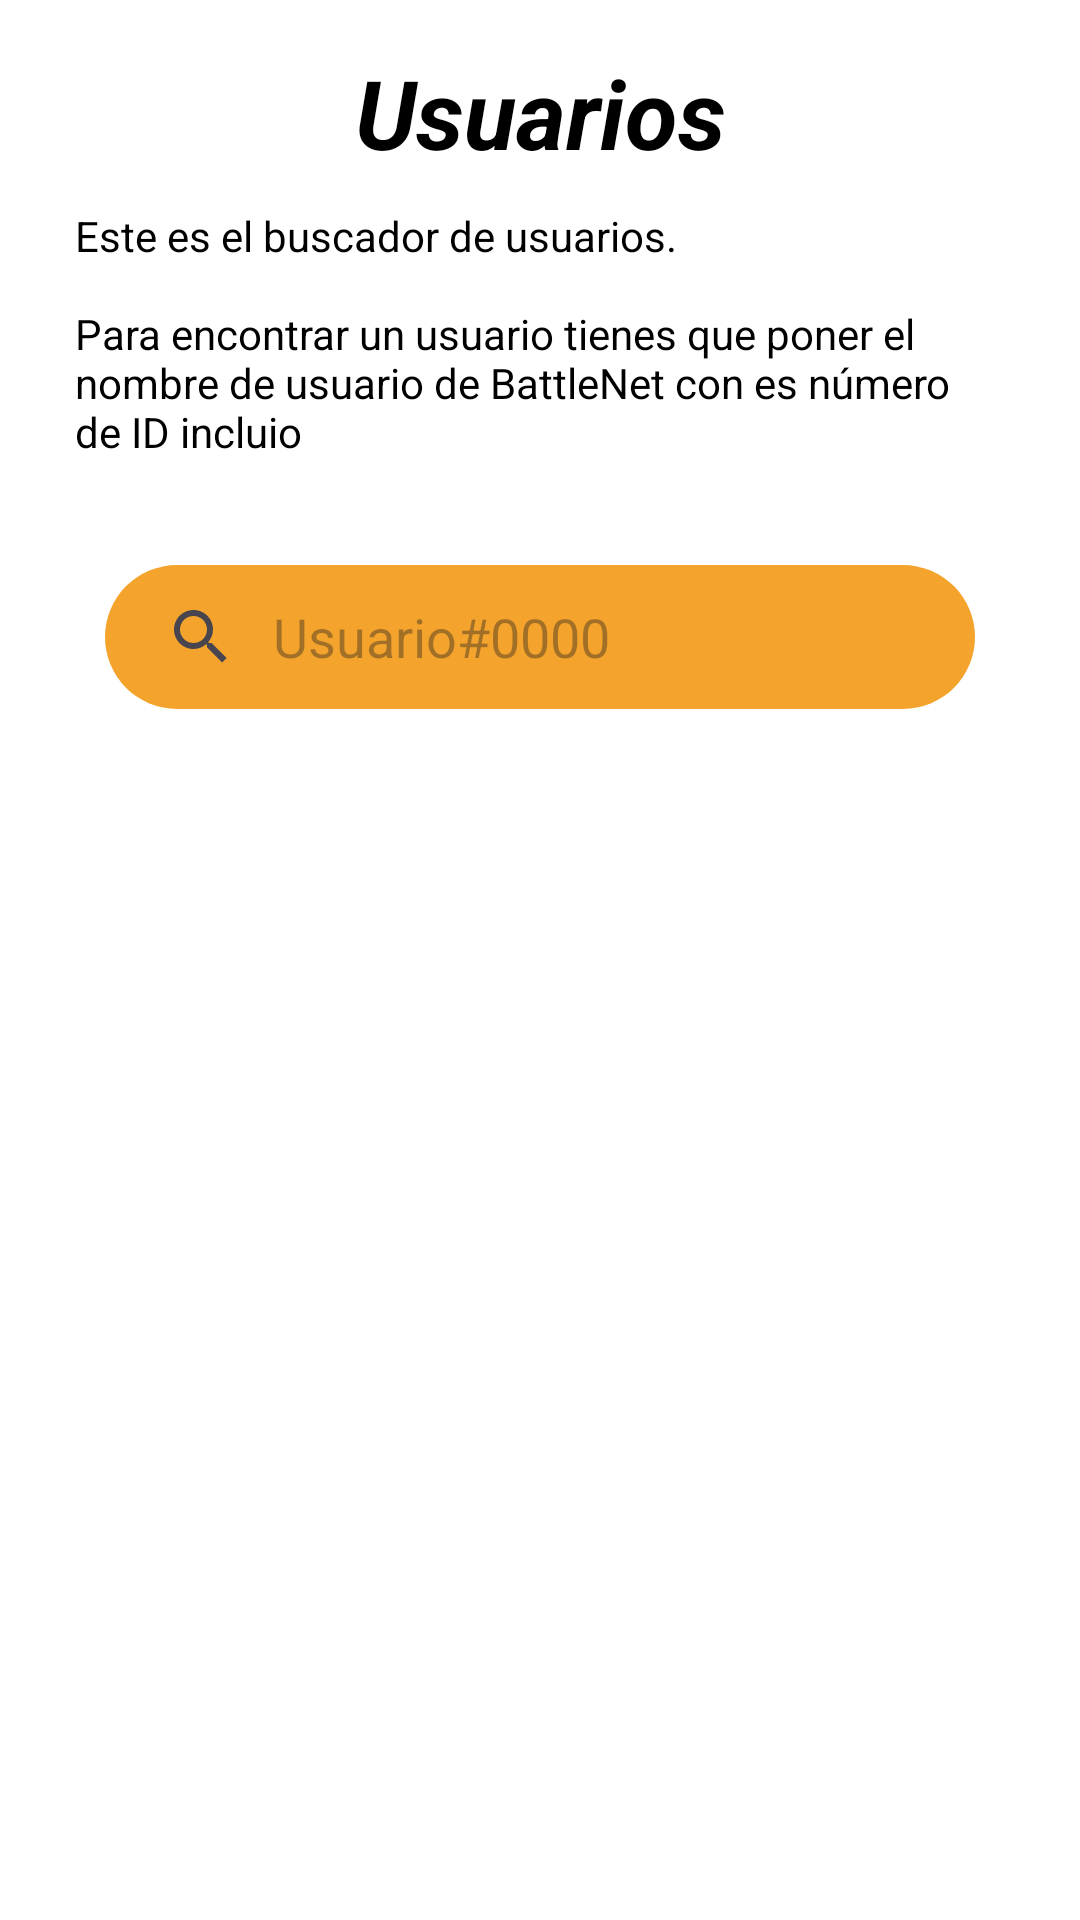

Here is an Android app screen rendered from its layout file. Give the layout XML and the strings, colors and styles it references.
<!-- AndroidManifest.xml: application theme Theme.Overwatch2App -->
<!-- res/layout/fragment_perfil.xml -->
<?xml version="1.0" encoding="utf-8"?>
<androidx.constraintlayout.widget.ConstraintLayout xmlns:android="http://schemas.android.com/apk/res/android"
    xmlns:app="http://schemas.android.com/apk/res-auto"
    xmlns:tools="http://schemas.android.com/tools"
    android:layout_width="match_parent"
    android:layout_height="match_parent"
    android:orientation="vertical"
    android:background="@color/white"
    tools:context=".fragments.PerfilFragment">

    <TextView
        android:id="@+id/usersTextView"
        android:layout_width="wrap_content"
        android:layout_height="wrap_content"
        android:layout_marginTop="16dp"
        android:textColor="@color/black"
        android:text="@string/usuarios_titulo"
        android:textSize="32sp"
        android:textStyle="bold|italic"
        app:layout_constraintEnd_toEndOf="parent"
        app:layout_constraintStart_toStartOf="parent"
        app:layout_constraintTop_toTopOf="parent" />

    <TextView
        android:id="@+id/textView"
        android:layout_marginTop="10dp"
        android:layout_width="match_parent"
        android:layout_height="wrap_content"
        app:layout_constraintStart_toStartOf="parent"
        app:layout_constraintEnd_toEndOf="parent"
        android:layout_marginStart="25dp"
        android:layout_marginEnd="25dp"
        android:textColor="@color/black"
        android:text="@string/description_usuers_text"
        app:layout_constraintTop_toBottomOf="@+id/usersTextView" />

    
    <androidx.appcompat.widget.SearchView
        android:id="@+id/searchView"
        android:layout_width="0dp"
        android:layout_height="wrap_content"
        android:layout_margin="35dp"
        app:queryHint="Usuario#0000"
        android:background="@drawable/searchview_background"
        android:queryHint="Buscar"
        app:iconifiedByDefault="false"
        app:layout_constraintEnd_toEndOf="parent"
        app:layout_constraintStart_toStartOf="parent"
        app:layout_constraintTop_toBottomOf="@+id/textView"
        app:queryBackground="@android:color/transparent" />

        
        <androidx.constraintlayout.widget.ConstraintLayout
            android:clickable="true"
            app:layout_constraintTop_toBottomOf="@id/searchView"
            android:layout_marginTop="50dp"
            android:layout_marginStart="10dp"
            android:layout_marginEnd="10dp"
            android:id="@+id/perfil_layout"
            android:layout_width="match_parent"
            android:layout_height="wrap_content"
            android:focusable="true">

            <ImageView
                android:id="@+id/userImage"
                android:layout_width="100dp"
                android:layout_height="100dp"
                android:contentDescription="@string/image_desc"
                app:layout_constraintStart_toStartOf="parent"
                app:layout_constraintTop_toTopOf="parent"
                tools:ignore="ImageContrastCheck"
                tools:src="@drawable/search2" />

            <ImageView
                android:id="@+id/userNameCard"
                android:layout_width="0dp"
                android:layout_height="60dp"
                android:contentDescription="@string/image_desc"
                android:scaleType="fitXY"
                app:layout_constraintEnd_toEndOf="parent"
                app:layout_constraintStart_toEndOf="@id/userImage"
                app:layout_constraintTop_toTopOf="@id/userImage"
                tools:ignore="ImageContrastCheck"
                tools:src="@drawable/search2" />

            <TextView
                android:id="@+id/username"
                android:layout_width="wrap_content"
                android:layout_height="wrap_content"
                app:layout_constraintTop_toBottomOf="@id/userNameCard"
                app:layout_constraintStart_toEndOf="@id/userImage"
                app:layout_constraintEnd_toEndOf="parent"
                tools:text="Username"
                app:layout_constraintBottom_toBottomOf="@id/userImage"/>


        </androidx.constraintlayout.widget.ConstraintLayout>


    <TextView
        android:id="@+id/noUserFoundText"
        android:layout_width="0dp"
        android:layout_height="wrap_content"
        app:layout_constraintStart_toStartOf="parent"
        app:layout_constraintEnd_toEndOf="parent"
        app:layout_constraintTop_toTopOf="parent"
        app:layout_constraintBottom_toBottomOf="parent"
        android:textSize="30sp"
        android:gravity="center"
        android:textStyle="bold|italic"
        android:visibility="gone"
        android:layout_marginStart="50dp"
        android:layout_marginEnd="50dp"
        tools:visibility="visible"
        android:text="@string/no_hay_usuario"/>

</androidx.constraintlayout.widget.ConstraintLayout>
<!-- resources referenced by this layout -->
<resources>
  <color name="black">#FF000000</color>
  <color name="white">#FFFFFFFF</color>
  <!-- drawable search2: png bitmap (drawable, 11880 bytes) -->
  <!-- drawable searchview_background (drawable) -->
  <?xml version="1.0" encoding="utf-8"?>
  <layer-list xmlns:android="http://schemas.android.com/apk/res/android">
      <item>
          <shape
              android:shape="rectangle">
              <solid android:color="#F4A42C" />
              <corners android:radius="50dp" />
          </shape>
      </item>
  </layer-list>
  <string name="description_usuers_text">Este es el buscador de usuarios.\n\nPara encontrar un usuario tienes que poner el nombre de usuario de BattleNet con es número de ID incluio</string>
  <string name="image_desc">Image Desc</string>
  <string name="no_hay_usuario">No se ha encontrado ningun usuario.</string>
  <string name="usuarios_titulo">Usuarios</string>
  <style name="Theme.Overwatch2App" parent="Base.Theme.Overwatch2App" />
  <style name="Base.Theme.Overwatch2App" parent="Theme.Material3.DayNight.NoActionBar">
          
          
      </style>
</resources>
